Run: headless pygame with SDL's dummy video driver; simulated clock (each Clock.tick advances the game by its frame time, no real sleeping); random seed 0; keys injected as events and as key.get_pressed() state; no mouse input.
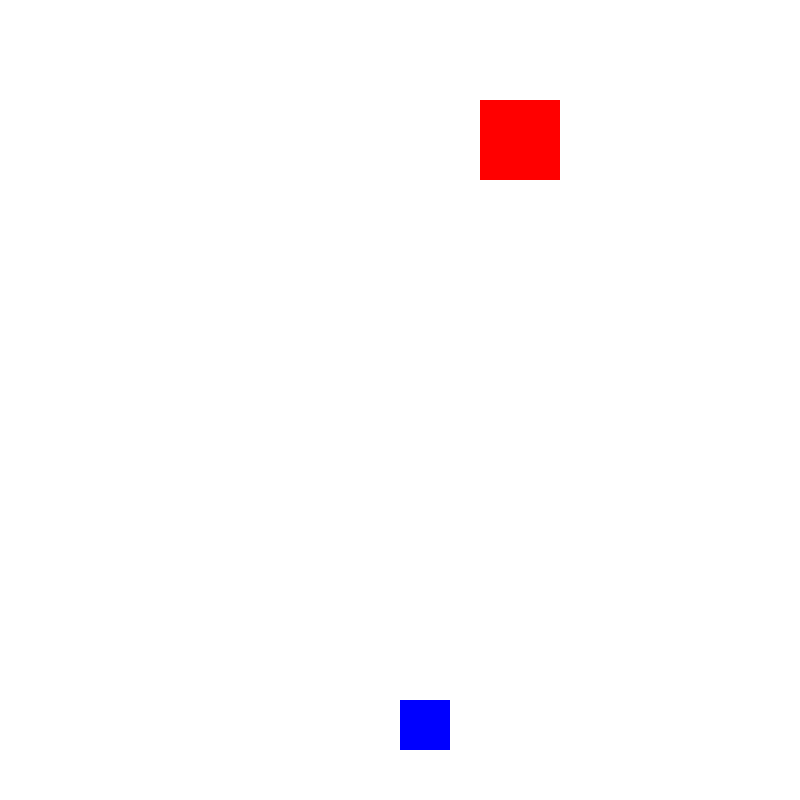
Frame 1 of 4 · flips 1–60 · no input
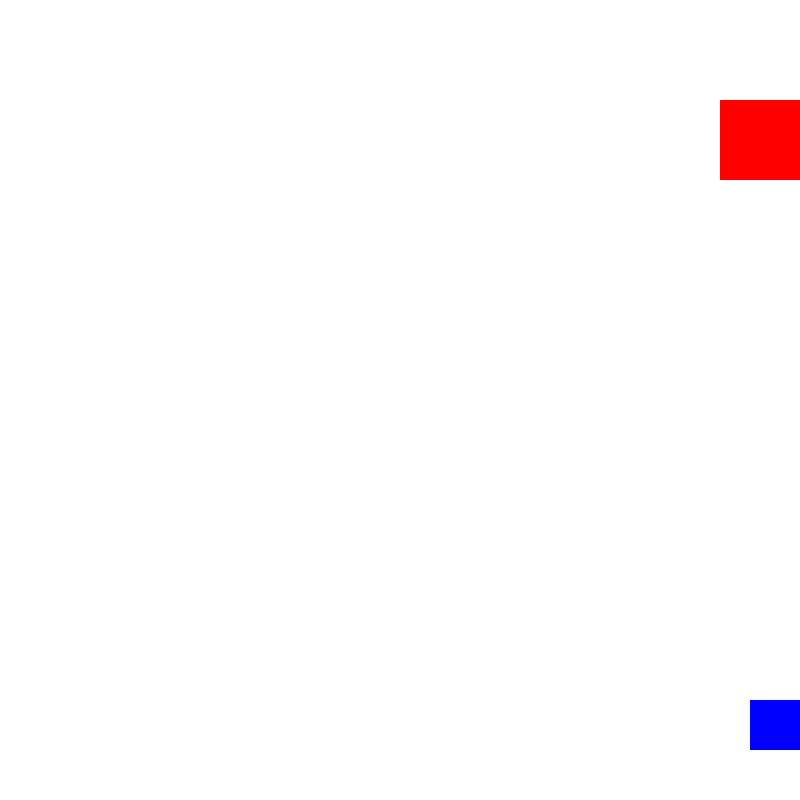
Frame 2 of 4 · flips 61–180 · tapped SPACE, RETURN · held RIGHT (→), D
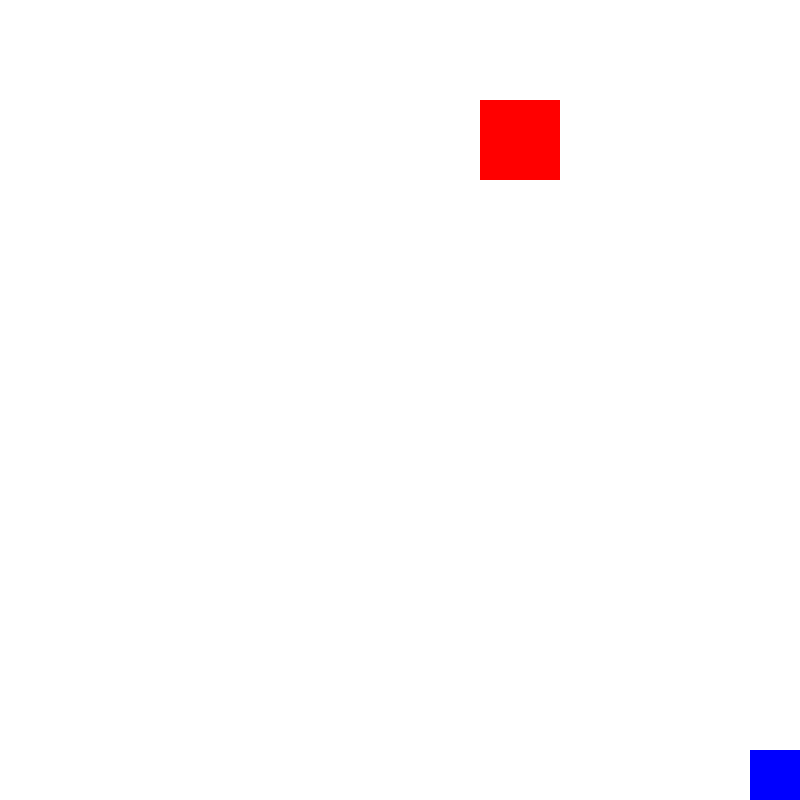
Frame 3 of 4 · flips 181–300 · held DOWN (↓), S
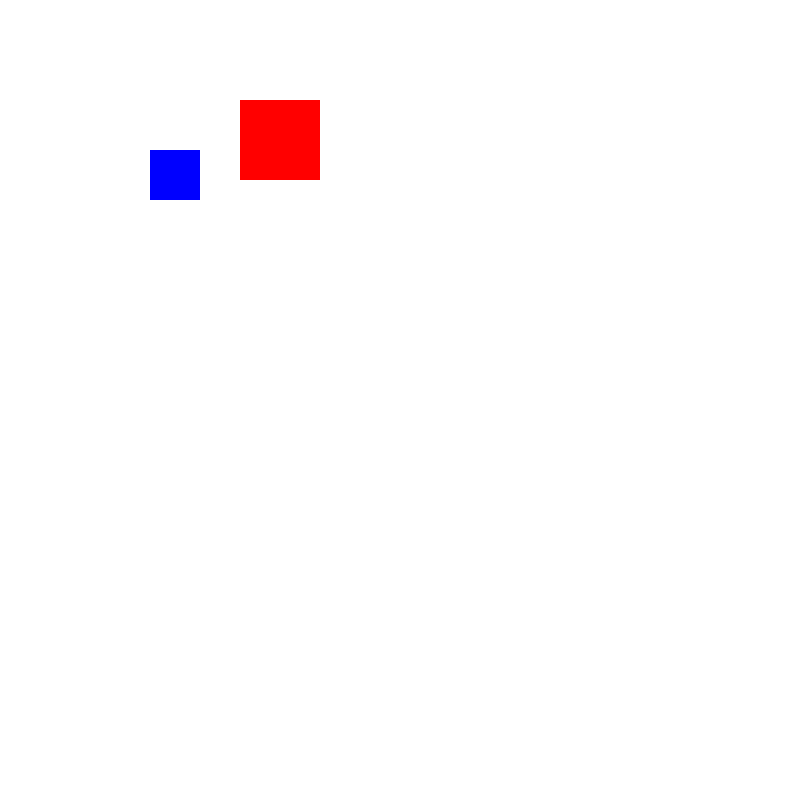
Frame 4 of 4 · flips 301–420 · held LEFT (←), A, UP (↑), W

The pygame program that drew these frames:

import pygame

# https://www.petercollingridge.co.uk/tutorials/pygame-physics-simulation/creating-pygame-window/

WIDTH = 800
HEIGHT = 800
FRAMES = 60
running = True

clock = pygame.time.Clock()
screen = pygame.display.set_mode(((WIDTH, HEIGHT)))
# screen.fill((255, 255, 255))  # background (plain color, note: how to set as image?)

pygame.display.set_caption("hello world")

playerWidth = 50
playerHeight = 50
playerX = WIDTH // 2 # initial x pos
playerY = HEIGHT - 100 # initial y pos
playerSpeed = 5

bossWidth = 80
bossHeight = 80
bossX =(WIDTH - bossWidth) // 2
bossY = 100
bossSpeed = 10
bossDirection = 1 # 1 = right, -1 = left

while running == True:
    keys = pygame.key.get_pressed()

    for event in pygame.event.get():
        if event.type == pygame.QUIT:
            running = False

    if keys[pygame.K_w]:
        playerY -= playerSpeed
    if keys[pygame.K_s]:
        playerY += playerSpeed
    if keys[pygame.K_a]:
        playerX -= playerSpeed
    if keys[pygame.K_d]:
        playerX += playerSpeed

    bossX += bossSpeed * bossDirection
    
    if (bossX <= 0) or (bossX + bossWidth >= WIDTH):
            bossDirection *= -1

    # make sure player stay inside the window
    playerX = max(0, min(WIDTH - playerWidth, playerX))
    playerY = max(0, min(HEIGHT - playerHeight, playerY))

    screen.fill((255, 255, 255)) # IMPORTANT, redraws / update background???
    pygame.draw.rect(screen, (0, 0, 255), (playerX, playerY, playerWidth, playerHeight))
    pygame.draw.rect(screen, (255, 0, 0), (bossX, bossY, bossWidth, bossHeight))

    pygame.display.flip()
    clock.tick(FRAMES)
